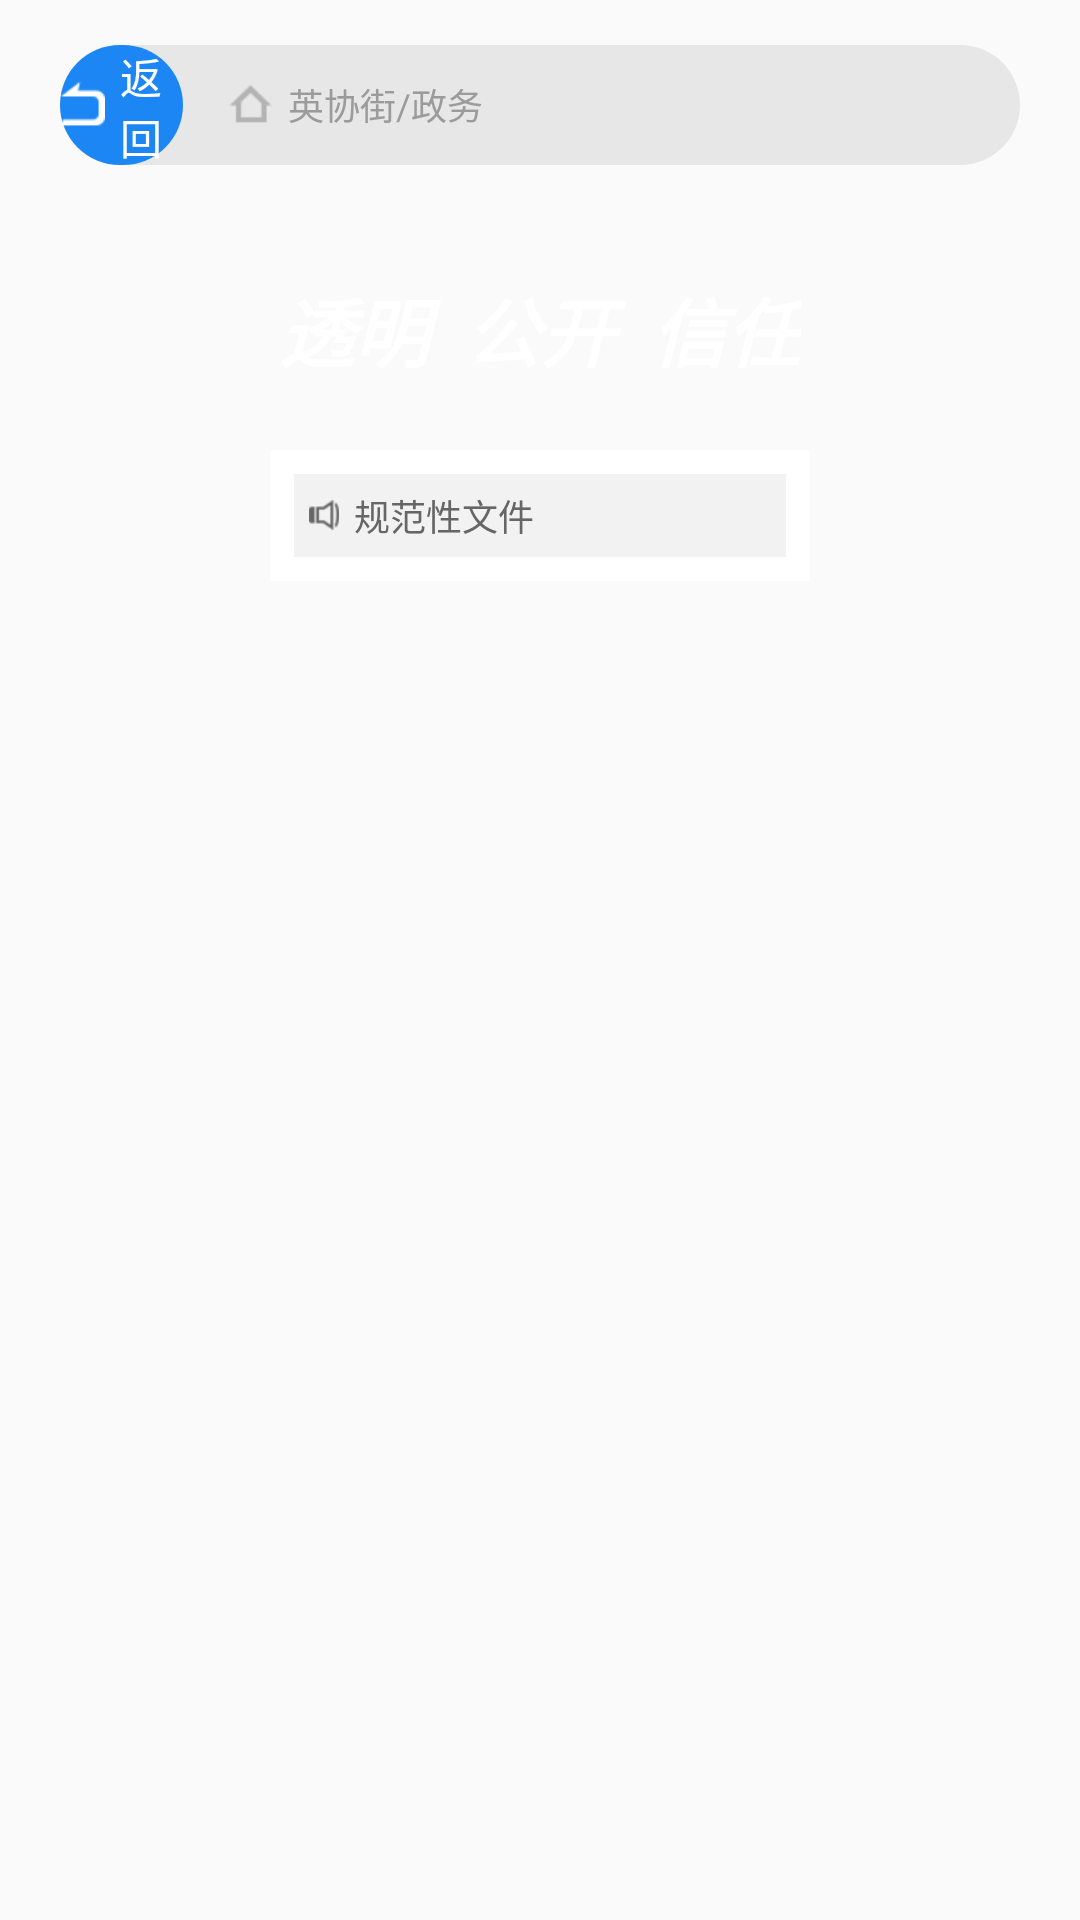

Write the Android layout XML for this screen, with the resource values it uses.
<!-- AndroidManifest.xml: application theme AppTheme -->
<!-- res/layout/activity_normative.xml -->
<?xml version="1.0" encoding="utf-8"?>
<LinearLayout xmlns:android="http://schemas.android.com/apk/res/android"
    android:orientation="vertical" android:layout_width="match_parent"
    android:layout_height="match_parent">
    <include layout="@layout/inclue_web_title" />

    <LinearLayout
        android:background="@drawable/ic_online_bg"
        android:layout_width="match_parent"
        android:layout_height="match_parent">

        <View
            android:layout_width="0dp"
            android:layout_height="match_parent"
            android:layout_weight="2" />

        <androidx.core.widget.NestedScrollView
            android:layout_width="0dp"
            android:layout_height="match_parent"
            android:layout_weight="4">
            <LinearLayout
                android:layout_width="match_parent"
                android:layout_height="match_parent"
                android:orientation="vertical">
                <RelativeLayout
                    android:layout_width="match_parent"
                    android:layout_height="80dp">
                    <TextView
                        android:layout_centerInParent="true"
                        android:textStyle="bold|italic"
                        android:textSize="25sp"
                        android:textColor="@color/white"
                        android:text="透明  公开  信任"
                        android:layout_width="wrap_content"
                        android:layout_height="wrap_content"/>
                </RelativeLayout>
                <LinearLayout
                    android:background="@color/white"
                    android:gravity="center"
                    android:layout_width="match_parent"
                    android:layout_height="match_parent"
                    android:orientation="vertical">
                    <LinearLayout
                        android:background="#f2f2f2"
                        android:gravity="center_vertical"
                        android:layout_margin="8dp"
                        android:padding="5dp"
                        android:layout_width="match_parent"
                        android:layout_height="wrap_content">
                        <ImageView
                            android:scaleType="fitXY"
                            android:src="@mipmap/list_nav_icon"
                            android:layout_width="10dp"
                            android:layout_height="10dp"/>
                        <TextView
                            android:layout_marginLeft="5dp"
                            android:id="@+id/tv_mes_title"
                            android:text="规范性文件"
                            android:textSize="12sp"
                            android:textColor="@color/cl666"
                            android:layout_width="wrap_content"
                            android:layout_height="wrap_content"/>
                    </LinearLayout>
                  <androidx.recyclerview.widget.RecyclerView
                      android:id="@+id/recycle_nor"
                      android:layout_width="match_parent"
                      android:layout_height="match_parent"/>

                </LinearLayout>
            </LinearLayout>
        </androidx.core.widget.NestedScrollView>


        <View
            android:layout_width="0dp"
            android:layout_height="match_parent"
            android:layout_weight="2" />
    </LinearLayout>
</LinearLayout>
<!-- res/layout/inclue_web_title.xml (included above) -->
<?xml version="1.0" encoding="utf-8"?>
<LinearLayout xmlns:android="http://schemas.android.com/apk/res/android"
    android:layout_width="match_parent"
    android:layout_height="40dp"
    android:layout_marginLeft="20dp"
    android:layout_marginTop="15dp"
    android:layout_marginRight="20dp"
    android:layout_marginBottom="15dp"
    android:background="@drawable/shape_bg_web_title">


    <LinearLayout
        android:id="@+id/llBack"
        android:gravity="center"
        android:background="@drawable/shape_bg_web_back"
        android:layout_width="0dp"
        android:layout_weight="1.5"
        android:layout_height="match_parent">
        <ImageView
            android:src="@mipmap/icon_back_to_index"
            android:layout_width="15dp"
            android:layout_height="15dp"
            android:layout_marginRight="5dp"/>
        <TextView
            android:textSize="14sp"
            android:textColor="@color/white"
            android:text="返回"
            android:layout_width="wrap_content"
            android:layout_height="wrap_content"/>

    </LinearLayout>
    <LinearLayout
        android:layout_marginLeft="15dp"
        android:gravity="center_vertical"
        android:layout_width="wrap_content"
        android:layout_height="match_parent">
        <ImageView
            android:layout_marginRight="5dp"
            android:src="@mipmap/icon_crumb_home"
            android:layout_width="15dp"
            android:layout_height="15dp"/>
        <TextView
            android:id="@+id/tvPath"
            android:textColor="@color/tvHintColor"
            android:textSize="12sp"
            android:text="英协街/政务"
            android:layout_width="wrap_content"
            android:layout_height="wrap_content"/>
    </LinearLayout>

    <View
        android:layout_weight="6.5"
        android:layout_width="0dp"
        android:layout_height="0dp"/>
</LinearLayout>
<!-- resources referenced by this layout -->
<resources>
  <color name="cl666">#666666</color>
  <color name="tvHintColor">#9B9B9B</color>
  <color name="white">#ffffff</color>
  <!-- drawable shape_bg_web_back (drawable) -->
  <?xml version="1.0" encoding="utf-8"?>
  <shape xmlns:android="http://schemas.android.com/apk/res/android">
  
      <corners android:radius="20dp"/>
      <solid android:color="@color/title_blue"/>
  </shape>
  <!-- drawable shape_bg_web_title (drawable) -->
  <?xml version="1.0" encoding="utf-8"?>
  <shape xmlns:android="http://schemas.android.com/apk/res/android">
  
      <corners android:radius="30dp"/>
      <solid android:color="@color/lineColor"/>
  </shape>
  <!-- mipmap icon_back_to_index: png bitmap (mipmap-xxhdpi, 1209 bytes) -->
  <!-- mipmap icon_crumb_home: png bitmap (mipmap-xxhdpi, 1319 bytes) -->
  <!-- mipmap list_nav_icon: png bitmap (mipmap-xxhdpi, 1451 bytes) -->
  <style name="AppTheme" parent="Theme.AppCompat.Light.DarkActionBar">
          
          <item name="colorPrimary">@color/colorPrimary</item>
          <item name="colorPrimaryDark">@color/colorPrimaryDark</item>
          <item name="colorAccent">@color/colorAccent</item>
      </style>
  <color name="title_blue">#1C87F4</color>
  <color name="lineColor">#E7E7E7</color>
  <color name="colorPrimary">#6200EE</color>
  <color name="colorPrimaryDark">#3700B3</color>
  <color name="colorAccent">#03DAC5</color>
</resources>
